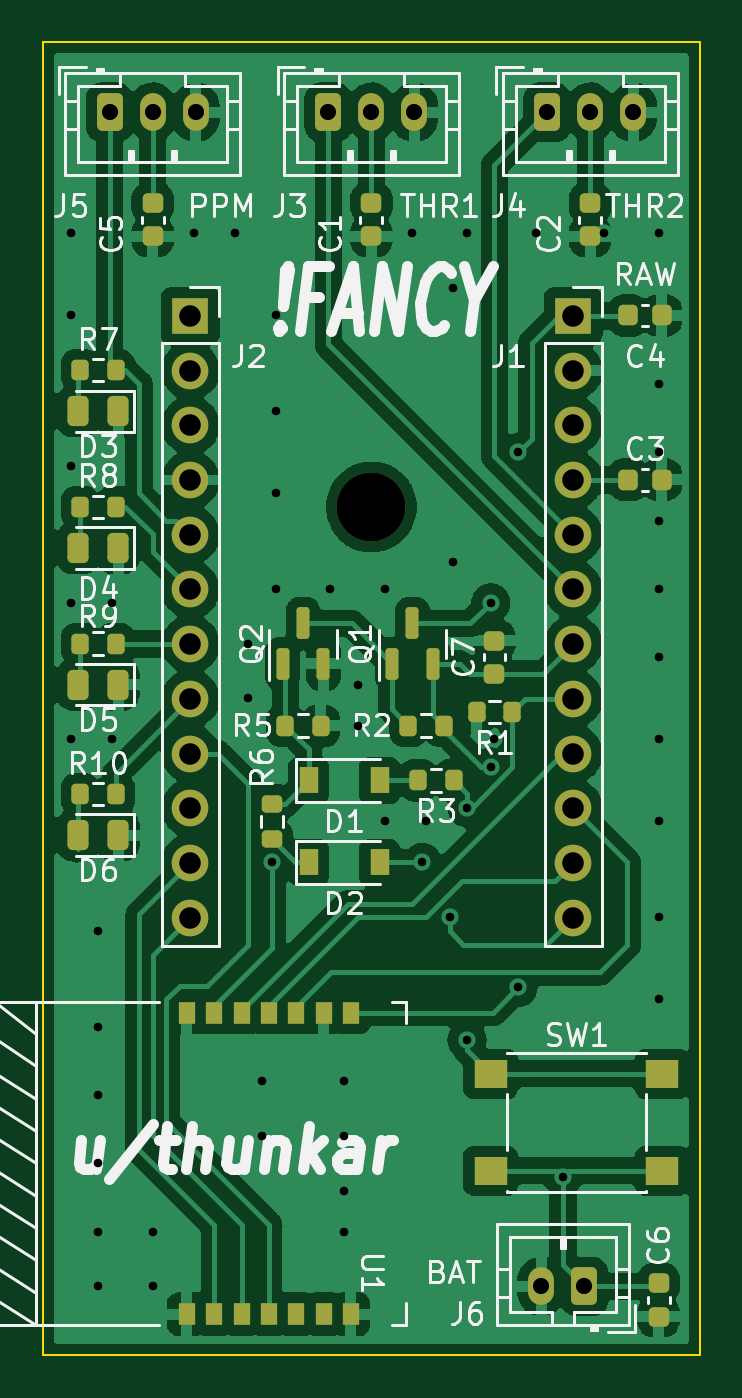
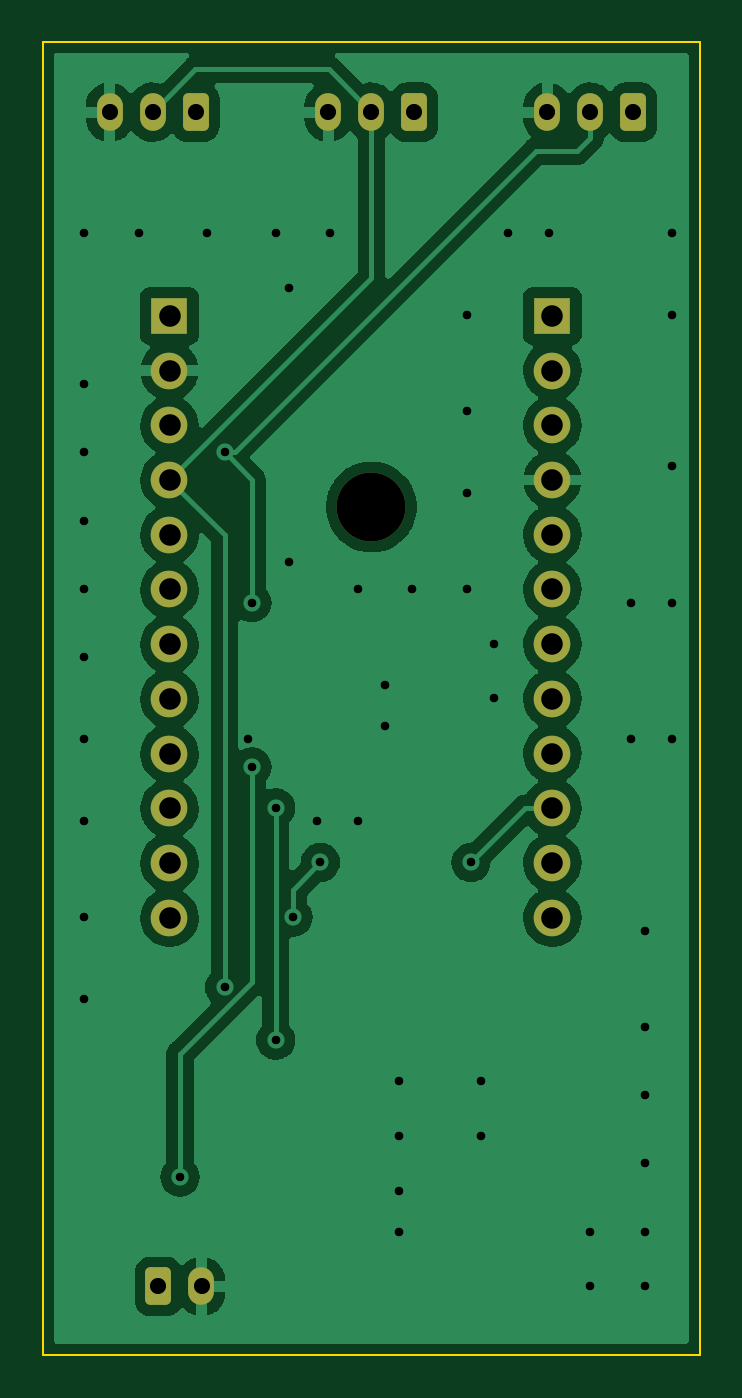
Circuit board: 11 layer files. Board 30.5 x 61.0 mm.
- bottom_copper: unfancyRemote-CuBottom.gbr (77062 bytes)
- top_copper: unfancyRemote-CuTop.gbr (157137 bytes)
- outline: unfancyRemote-EdgeCuts.gbr (748 bytes)
- bottom_mask: unfancyRemote-MaskBottom.gbr (2464 bytes)
- top_mask: unfancyRemote-MaskTop.gbr (5642 bytes)
- drill: unfancyRemote-NPTH.drl (402 bytes)
- drill: unfancyRemote-PTH.drl (1840 bytes)
- paste: unfancyRemote-PasteBottom.gbr (514 bytes)
- paste: unfancyRemote-PasteTop.gbr (4237 bytes)
- bottom_silk: unfancyRemote-SilkBottom.gbr (515 bytes)
- top_silk: unfancyRemote-SilkTop.gbr (39666 bytes)

=== bottom_copper: unfancyRemote-CuBottom.gbr (77062 bytes, source omitted) ===
=== top_copper: unfancyRemote-CuTop.gbr (157137 bytes, source omitted) ===
=== outline: unfancyRemote-EdgeCuts.gbr ===
%TF.GenerationSoftware,KiCad,Pcbnew,6.0.2-378541a8eb~116~ubuntu20.04.1*%
%TF.CreationDate,2022-02-27T19:25:48+01:00*%
%TF.ProjectId,unfancyRemote,756e6661-6e63-4795-9265-6d6f74652e6b,rev?*%
%TF.SameCoordinates,Original*%
%TF.FileFunction,Profile,NP*%
%FSLAX46Y46*%
G04 Gerber Fmt 4.6, Leading zero omitted, Abs format (unit mm)*
G04 Created by KiCad (PCBNEW 6.0.2-378541a8eb~116~ubuntu20.04.1) date 2022-02-27 19:25:48*
%MOMM*%
%LPD*%
G01*
G04 APERTURE LIST*
%TA.AperFunction,Profile*%
%ADD10C,0.100000*%
%TD*%
G04 APERTURE END LIST*
D10*
X118110000Y-59690000D02*
X148590000Y-59690000D01*
X148590000Y-59690000D02*
X148590000Y-120650000D01*
X148590000Y-120650000D02*
X118110000Y-120650000D01*
X118110000Y-120650000D02*
X118110000Y-59690000D01*
M02*

=== bottom_mask: unfancyRemote-MaskBottom.gbr (2464 bytes, source withheld) ===
=== top_mask: unfancyRemote-MaskTop.gbr ===
%TF.GenerationSoftware,KiCad,Pcbnew,6.0.2-378541a8eb~116~ubuntu20.04.1*%
%TF.CreationDate,2022-02-27T19:25:48+01:00*%
%TF.ProjectId,unfancyRemote,756e6661-6e63-4795-9265-6d6f74652e6b,rev?*%
%TF.SameCoordinates,Original*%
%TF.FileFunction,Soldermask,Top*%
%TF.FilePolarity,Negative*%
%FSLAX46Y46*%
G04 Gerber Fmt 4.6, Leading zero omitted, Abs format (unit mm)*
G04 Created by KiCad (PCBNEW 6.0.2-378541a8eb~116~ubuntu20.04.1) date 2022-02-27 19:25:48*
%MOMM*%
%LPD*%
G01*
G04 APERTURE LIST*
G04 Aperture macros list*
%AMRoundRect*
0 Rectangle with rounded corners*
0 $1 Rounding radius*
0 $2 $3 $4 $5 $6 $7 $8 $9 X,Y pos of 4 corners*
0 Add a 4 corners polygon primitive as box body*
4,1,4,$2,$3,$4,$5,$6,$7,$8,$9,$2,$3,0*
0 Add four circle primitives for the rounded corners*
1,1,$1+$1,$2,$3*
1,1,$1+$1,$4,$5*
1,1,$1+$1,$6,$7*
1,1,$1+$1,$8,$9*
0 Add four rect primitives between the rounded corners*
20,1,$1+$1,$2,$3,$4,$5,0*
20,1,$1+$1,$4,$5,$6,$7,0*
20,1,$1+$1,$6,$7,$8,$9,0*
20,1,$1+$1,$8,$9,$2,$3,0*%
G04 Aperture macros list end*
%ADD10RoundRect,0.200000X-0.200000X-0.275000X0.200000X-0.275000X0.200000X0.275000X-0.200000X0.275000X0*%
%ADD11RoundRect,0.200000X-0.275000X0.200000X-0.275000X-0.200000X0.275000X-0.200000X0.275000X0.200000X0*%
%ADD12RoundRect,0.200000X0.200000X0.275000X-0.200000X0.275000X-0.200000X-0.275000X0.200000X-0.275000X0*%
%ADD13RoundRect,0.225000X0.250000X-0.225000X0.250000X0.225000X-0.250000X0.225000X-0.250000X-0.225000X0*%
%ADD14RoundRect,0.225000X-0.250000X0.225000X-0.250000X-0.225000X0.250000X-0.225000X0.250000X0.225000X0*%
%ADD15RoundRect,0.225000X-0.225000X-0.250000X0.225000X-0.250000X0.225000X0.250000X-0.225000X0.250000X0*%
%ADD16RoundRect,0.243750X0.243750X0.456250X-0.243750X0.456250X-0.243750X-0.456250X0.243750X-0.456250X0*%
%ADD17R,1.700000X1.700000*%
%ADD18O,1.700000X1.700000*%
%ADD19R,0.800000X1.000000*%
%ADD20C,3.200000*%
%ADD21R,0.900000X1.200000*%
%ADD22RoundRect,0.250000X0.350000X0.625000X-0.350000X0.625000X-0.350000X-0.625000X0.350000X-0.625000X0*%
%ADD23O,1.200000X1.750000*%
%ADD24RoundRect,0.150000X0.150000X-0.587500X0.150000X0.587500X-0.150000X0.587500X-0.150000X-0.587500X0*%
%ADD25RoundRect,0.250000X-0.350000X-0.625000X0.350000X-0.625000X0.350000X0.625000X-0.350000X0.625000X0*%
%ADD26R,1.550000X1.300000*%
G04 APERTURE END LIST*
D10*
%TO.C,R10*%
X119825000Y-94615000D03*
X121475000Y-94615000D03*
%TD*%
%TO.C,R9*%
X119825000Y-87630000D03*
X121475000Y-87630000D03*
%TD*%
%TO.C,R8*%
X119825000Y-81280000D03*
X121475000Y-81280000D03*
%TD*%
%TO.C,R7*%
X119825000Y-74930000D03*
X121475000Y-74930000D03*
%TD*%
D11*
%TO.C,R6*%
X128731250Y-95060000D03*
X128731250Y-96710000D03*
%TD*%
D10*
%TO.C,R5*%
X129350000Y-91440000D03*
X131000000Y-91440000D03*
%TD*%
D12*
%TO.C,R3*%
X137176250Y-93980000D03*
X135526250Y-93980000D03*
%TD*%
%TO.C,R2*%
X135065000Y-91440000D03*
X136715000Y-91440000D03*
%TD*%
%TO.C,R1*%
X139890000Y-90805000D03*
X138240000Y-90805000D03*
%TD*%
D13*
%TO.C,C7*%
X139065000Y-89040000D03*
X139065000Y-87490000D03*
%TD*%
D14*
%TO.C,C6*%
X146685000Y-117335000D03*
X146685000Y-118885000D03*
%TD*%
%TO.C,C5*%
X123190000Y-67170000D03*
X123190000Y-68720000D03*
%TD*%
D15*
%TO.C,C4*%
X145275000Y-72390000D03*
X146825000Y-72390000D03*
%TD*%
%TO.C,C3*%
X145275000Y-80010000D03*
X146825000Y-80010000D03*
%TD*%
D14*
%TO.C,C2*%
X143510000Y-67170000D03*
X143510000Y-68720000D03*
%TD*%
%TO.C,C1*%
X133350000Y-67170000D03*
X133350000Y-68720000D03*
%TD*%
D16*
%TO.C,D3*%
X121587500Y-76835000D03*
X119712500Y-76835000D03*
%TD*%
D17*
%TO.C,J2*%
X124946250Y-72410000D03*
D18*
X124946250Y-74950000D03*
X124946250Y-77490000D03*
X124946250Y-80030000D03*
X124946250Y-82570000D03*
X124946250Y-85110000D03*
X124946250Y-87650000D03*
X124946250Y-90190000D03*
X124946250Y-92730000D03*
X124946250Y-95270000D03*
X124946250Y-97810000D03*
X124946250Y-100350000D03*
%TD*%
D19*
%TO.C,U1*%
X132397500Y-104760000D03*
X131127500Y-104760000D03*
X129857500Y-104760000D03*
X128587500Y-104760000D03*
X127317500Y-104760000D03*
X126047500Y-104760000D03*
X124777500Y-104760000D03*
X124777500Y-118760000D03*
X126047500Y-118760000D03*
X127317500Y-118760000D03*
X128587500Y-118760000D03*
X129857500Y-118760000D03*
X131127500Y-118760000D03*
X132397500Y-118760000D03*
%TD*%
D17*
%TO.C,J1*%
X142726250Y-72410000D03*
D18*
X142726250Y-74950000D03*
X142726250Y-77490000D03*
X142726250Y-80030000D03*
X142726250Y-82570000D03*
X142726250Y-85110000D03*
X142726250Y-87650000D03*
X142726250Y-90190000D03*
X142726250Y-92730000D03*
X142726250Y-95270000D03*
X142726250Y-97810000D03*
X142726250Y-100350000D03*
%TD*%
D20*
%TO.C, *%
X133350000Y-81280000D03*
%TD*%
D21*
%TO.C,D1*%
X130430000Y-93980000D03*
X133730000Y-93980000D03*
%TD*%
D22*
%TO.C,J6*%
X143240000Y-117475000D03*
D23*
X141240000Y-117475000D03*
%TD*%
D16*
%TO.C,D4*%
X121587500Y-83185000D03*
X119712500Y-83185000D03*
%TD*%
D24*
%TO.C,Q1*%
X134305000Y-88567500D03*
X136205000Y-88567500D03*
X135255000Y-86692500D03*
%TD*%
D25*
%TO.C,J3*%
X131350000Y-62950000D03*
D23*
X133350000Y-62950000D03*
X135350000Y-62950000D03*
%TD*%
D21*
%TO.C,D2*%
X130430000Y-97790000D03*
X133730000Y-97790000D03*
%TD*%
D16*
%TO.C,D6*%
X121587500Y-96520000D03*
X119712500Y-96520000D03*
%TD*%
D25*
%TO.C,J4*%
X141510000Y-62950000D03*
D23*
X143510000Y-62950000D03*
X145510000Y-62950000D03*
%TD*%
D24*
%TO.C,Q2*%
X129225000Y-88567500D03*
X131125000Y-88567500D03*
X130175000Y-86692500D03*
%TD*%
D16*
%TO.C,D5*%
X121587500Y-89535000D03*
X119712500Y-89535000D03*
%TD*%
D25*
%TO.C,J5*%
X121190000Y-62950000D03*
D23*
X123190000Y-62950000D03*
X125190000Y-62950000D03*
%TD*%
D26*
%TO.C,SW1*%
X138895000Y-107605000D03*
X146855000Y-107605000D03*
X138895000Y-112105000D03*
X146855000Y-112105000D03*
%TD*%
M02*

=== drill: unfancyRemote-NPTH.drl ===
M48
; DRILL file {KiCad 6.0.2-378541a8eb~116~ubuntu20.04.1} date dom 27 feb 2022 19:25:48
; FORMAT={-:-/ absolute / inch / decimal}
; #@! TF.CreationDate,2022-02-27T19:25:48+01:00
; #@! TF.GenerationSoftware,Kicad,Pcbnew,6.0.2-378541a8eb~116~ubuntu20.04.1
; #@! TF.FileFunction,NonPlated,1,2,NPTH
FMAT,2
INCH
; #@! TA.AperFunction,NonPlated,NPTH,ComponentDrill
T1C0.1260
%
G90
G05
T1
X5.25Y-3.2
T0
M30

=== drill: unfancyRemote-PTH.drl ===
M48
; DRILL file {KiCad 6.0.2-378541a8eb~116~ubuntu20.04.1} date dom 27 feb 2022 19:25:48
; FORMAT={-:-/ absolute / inch / decimal}
; #@! TF.CreationDate,2022-02-27T19:25:48+01:00
; #@! TF.GenerationSoftware,Kicad,Pcbnew,6.0.2-378541a8eb~116~ubuntu20.04.1
; #@! TF.FileFunction,Plated,1,2,PTH
FMAT,2
INCH
; #@! TA.AperFunction,Plated,PTH,ViaDrill
T1C0.0157
; #@! TA.AperFunction,Plated,PTH,ComponentDrill
T2C0.0295
; #@! TA.AperFunction,Plated,PTH,ComponentDrill
T3C0.0394
%
G90
G05
T1
X4.7Y-2.7
X4.7Y-2.85
X4.7Y-3.125
X4.7Y-3.375
X4.7Y-3.625
X4.75Y-3.975
X4.75Y-4.15
X4.75Y-4.275
X4.75Y-4.4
X4.75Y-4.525
X4.75Y-4.625
X4.775Y-3.375
X4.775Y-3.625
X4.85Y-4.525
X4.85Y-4.625
X4.925Y-2.7
X5.0Y-2.7
X5.025Y-3.45
X5.025Y-3.55
X5.05Y-4.25
X5.05Y-4.35
X5.0682Y-3.85
X5.075Y-2.85
X5.075Y-3.025
X5.075Y-3.175
X5.075Y-3.35
X5.175Y-3.35
X5.2Y-4.25
X5.2Y-4.35
X5.2Y-4.45
X5.2Y-4.525
X5.225Y-3.525
X5.225Y-3.6
X5.275Y-3.35
X5.275Y-3.775
X5.325Y-2.7
X5.3432Y-3.85
X5.35Y-3.775
X5.3932Y-3.95
X5.4Y-2.8
X5.4Y-3.3
X5.425Y-2.7
X5.425Y-3.75
X5.425Y-4.175
X5.4682Y-3.375
X5.4682Y-3.675
X5.475Y-3.625
X5.5182Y-3.1
X5.5182Y-4.0785
X5.55Y-2.7
X5.6Y-4.425
X5.675Y-2.7
X5.775Y-2.7
X5.775Y-2.975
X5.775Y-3.1
X5.775Y-3.225
X5.775Y-3.35
X5.775Y-3.475
X5.775Y-3.625
X5.775Y-3.775
X5.775Y-3.95
X5.775Y-4.1
T2
X4.7713Y-2.4783
X4.85Y-2.4783
X4.9287Y-2.4783
X5.1713Y-2.4783
X5.25Y-2.4783
X5.3287Y-2.4783
X5.5606Y-4.625
X5.5713Y-2.4783
X5.6394Y-4.625
X5.65Y-2.4783
X5.7287Y-2.4783
T3
X4.9191Y-2.8508
X4.9191Y-2.9508
X4.9191Y-3.0508
X4.9191Y-3.1508
X4.9191Y-3.2508
X4.9191Y-3.3508
X4.9191Y-3.4508
X4.9191Y-3.5508
X4.9191Y-3.6508
X4.9191Y-3.7508
X4.9191Y-3.8508
X4.9191Y-3.9508
X5.6191Y-2.8508
X5.6191Y-2.9508
X5.6191Y-3.0508
X5.6191Y-3.1508
X5.6191Y-3.2508
X5.6191Y-3.3508
X5.6191Y-3.4508
X5.6191Y-3.5508
X5.6191Y-3.6508
X5.6191Y-3.7508
X5.6191Y-3.8508
X5.6191Y-3.9508
T0
M30

=== paste: unfancyRemote-PasteBottom.gbr ===
%TF.GenerationSoftware,KiCad,Pcbnew,6.0.2-378541a8eb~116~ubuntu20.04.1*%
%TF.CreationDate,2022-02-27T19:25:48+01:00*%
%TF.ProjectId,unfancyRemote,756e6661-6e63-4795-9265-6d6f74652e6b,rev?*%
%TF.SameCoordinates,Original*%
%TF.FileFunction,Paste,Bot*%
%TF.FilePolarity,Positive*%
%FSLAX46Y46*%
G04 Gerber Fmt 4.6, Leading zero omitted, Abs format (unit mm)*
G04 Created by KiCad (PCBNEW 6.0.2-378541a8eb~116~ubuntu20.04.1) date 2022-02-27 19:25:48*
%MOMM*%
%LPD*%
G01*
G04 APERTURE LIST*
G04 APERTURE END LIST*
M02*

=== paste: unfancyRemote-PasteTop.gbr ===
%TF.GenerationSoftware,KiCad,Pcbnew,6.0.2-378541a8eb~116~ubuntu20.04.1*%
%TF.CreationDate,2022-02-27T19:25:48+01:00*%
%TF.ProjectId,unfancyRemote,756e6661-6e63-4795-9265-6d6f74652e6b,rev?*%
%TF.SameCoordinates,Original*%
%TF.FileFunction,Paste,Top*%
%TF.FilePolarity,Positive*%
%FSLAX46Y46*%
G04 Gerber Fmt 4.6, Leading zero omitted, Abs format (unit mm)*
G04 Created by KiCad (PCBNEW 6.0.2-378541a8eb~116~ubuntu20.04.1) date 2022-02-27 19:25:48*
%MOMM*%
%LPD*%
G01*
G04 APERTURE LIST*
G04 Aperture macros list*
%AMRoundRect*
0 Rectangle with rounded corners*
0 $1 Rounding radius*
0 $2 $3 $4 $5 $6 $7 $8 $9 X,Y pos of 4 corners*
0 Add a 4 corners polygon primitive as box body*
4,1,4,$2,$3,$4,$5,$6,$7,$8,$9,$2,$3,0*
0 Add four circle primitives for the rounded corners*
1,1,$1+$1,$2,$3*
1,1,$1+$1,$4,$5*
1,1,$1+$1,$6,$7*
1,1,$1+$1,$8,$9*
0 Add four rect primitives between the rounded corners*
20,1,$1+$1,$2,$3,$4,$5,0*
20,1,$1+$1,$4,$5,$6,$7,0*
20,1,$1+$1,$6,$7,$8,$9,0*
20,1,$1+$1,$8,$9,$2,$3,0*%
G04 Aperture macros list end*
%ADD10RoundRect,0.200000X-0.200000X-0.275000X0.200000X-0.275000X0.200000X0.275000X-0.200000X0.275000X0*%
%ADD11RoundRect,0.200000X-0.275000X0.200000X-0.275000X-0.200000X0.275000X-0.200000X0.275000X0.200000X0*%
%ADD12RoundRect,0.200000X0.200000X0.275000X-0.200000X0.275000X-0.200000X-0.275000X0.200000X-0.275000X0*%
%ADD13RoundRect,0.225000X0.250000X-0.225000X0.250000X0.225000X-0.250000X0.225000X-0.250000X-0.225000X0*%
%ADD14RoundRect,0.225000X-0.250000X0.225000X-0.250000X-0.225000X0.250000X-0.225000X0.250000X0.225000X0*%
%ADD15RoundRect,0.225000X-0.225000X-0.250000X0.225000X-0.250000X0.225000X0.250000X-0.225000X0.250000X0*%
%ADD16RoundRect,0.243750X0.243750X0.456250X-0.243750X0.456250X-0.243750X-0.456250X0.243750X-0.456250X0*%
%ADD17R,0.800000X1.000000*%
%ADD18R,0.900000X1.200000*%
%ADD19RoundRect,0.150000X0.150000X-0.587500X0.150000X0.587500X-0.150000X0.587500X-0.150000X-0.587500X0*%
%ADD20R,1.550000X1.300000*%
G04 APERTURE END LIST*
D10*
%TO.C,R10*%
X119825000Y-94615000D03*
X121475000Y-94615000D03*
%TD*%
%TO.C,R9*%
X119825000Y-87630000D03*
X121475000Y-87630000D03*
%TD*%
%TO.C,R8*%
X119825000Y-81280000D03*
X121475000Y-81280000D03*
%TD*%
%TO.C,R7*%
X119825000Y-74930000D03*
X121475000Y-74930000D03*
%TD*%
D11*
%TO.C,R6*%
X128731250Y-95060000D03*
X128731250Y-96710000D03*
%TD*%
D10*
%TO.C,R5*%
X129350000Y-91440000D03*
X131000000Y-91440000D03*
%TD*%
D12*
%TO.C,R3*%
X137176250Y-93980000D03*
X135526250Y-93980000D03*
%TD*%
%TO.C,R2*%
X135065000Y-91440000D03*
X136715000Y-91440000D03*
%TD*%
%TO.C,R1*%
X139890000Y-90805000D03*
X138240000Y-90805000D03*
%TD*%
D13*
%TO.C,C7*%
X139065000Y-89040000D03*
X139065000Y-87490000D03*
%TD*%
D14*
%TO.C,C6*%
X146685000Y-117335000D03*
X146685000Y-118885000D03*
%TD*%
%TO.C,C5*%
X123190000Y-67170000D03*
X123190000Y-68720000D03*
%TD*%
D15*
%TO.C,C4*%
X145275000Y-72390000D03*
X146825000Y-72390000D03*
%TD*%
%TO.C,C3*%
X145275000Y-80010000D03*
X146825000Y-80010000D03*
%TD*%
D14*
%TO.C,C2*%
X143510000Y-67170000D03*
X143510000Y-68720000D03*
%TD*%
%TO.C,C1*%
X133350000Y-67170000D03*
X133350000Y-68720000D03*
%TD*%
D16*
%TO.C,D3*%
X121587500Y-76835000D03*
X119712500Y-76835000D03*
%TD*%
D17*
%TO.C,U1*%
X132397500Y-104760000D03*
X131127500Y-104760000D03*
X129857500Y-104760000D03*
X128587500Y-104760000D03*
X127317500Y-104760000D03*
X126047500Y-104760000D03*
X124777500Y-104760000D03*
X124777500Y-118760000D03*
X126047500Y-118760000D03*
X127317500Y-118760000D03*
X128587500Y-118760000D03*
X129857500Y-118760000D03*
X131127500Y-118760000D03*
X132397500Y-118760000D03*
%TD*%
D18*
%TO.C,D1*%
X130430000Y-93980000D03*
X133730000Y-93980000D03*
%TD*%
D16*
%TO.C,D4*%
X121587500Y-83185000D03*
X119712500Y-83185000D03*
%TD*%
D19*
%TO.C,Q1*%
X134305000Y-88567500D03*
X136205000Y-88567500D03*
X135255000Y-86692500D03*
%TD*%
D18*
%TO.C,D2*%
X130430000Y-97790000D03*
X133730000Y-97790000D03*
%TD*%
D16*
%TO.C,D6*%
X121587500Y-96520000D03*
X119712500Y-96520000D03*
%TD*%
D19*
%TO.C,Q2*%
X129225000Y-88567500D03*
X131125000Y-88567500D03*
X130175000Y-86692500D03*
%TD*%
D16*
%TO.C,D5*%
X121587500Y-89535000D03*
X119712500Y-89535000D03*
%TD*%
D20*
%TO.C,SW1*%
X138895000Y-107605000D03*
X146855000Y-107605000D03*
X138895000Y-112105000D03*
X146855000Y-112105000D03*
%TD*%
M02*

=== bottom_silk: unfancyRemote-SilkBottom.gbr ===
%TF.GenerationSoftware,KiCad,Pcbnew,6.0.2-378541a8eb~116~ubuntu20.04.1*%
%TF.CreationDate,2022-02-27T19:25:48+01:00*%
%TF.ProjectId,unfancyRemote,756e6661-6e63-4795-9265-6d6f74652e6b,rev?*%
%TF.SameCoordinates,Original*%
%TF.FileFunction,Legend,Bot*%
%TF.FilePolarity,Positive*%
%FSLAX46Y46*%
G04 Gerber Fmt 4.6, Leading zero omitted, Abs format (unit mm)*
G04 Created by KiCad (PCBNEW 6.0.2-378541a8eb~116~ubuntu20.04.1) date 2022-02-27 19:25:48*
%MOMM*%
%LPD*%
G01*
G04 APERTURE LIST*
G04 APERTURE END LIST*
M02*

=== top_silk: unfancyRemote-SilkTop.gbr (39666 bytes, source omitted) ===
